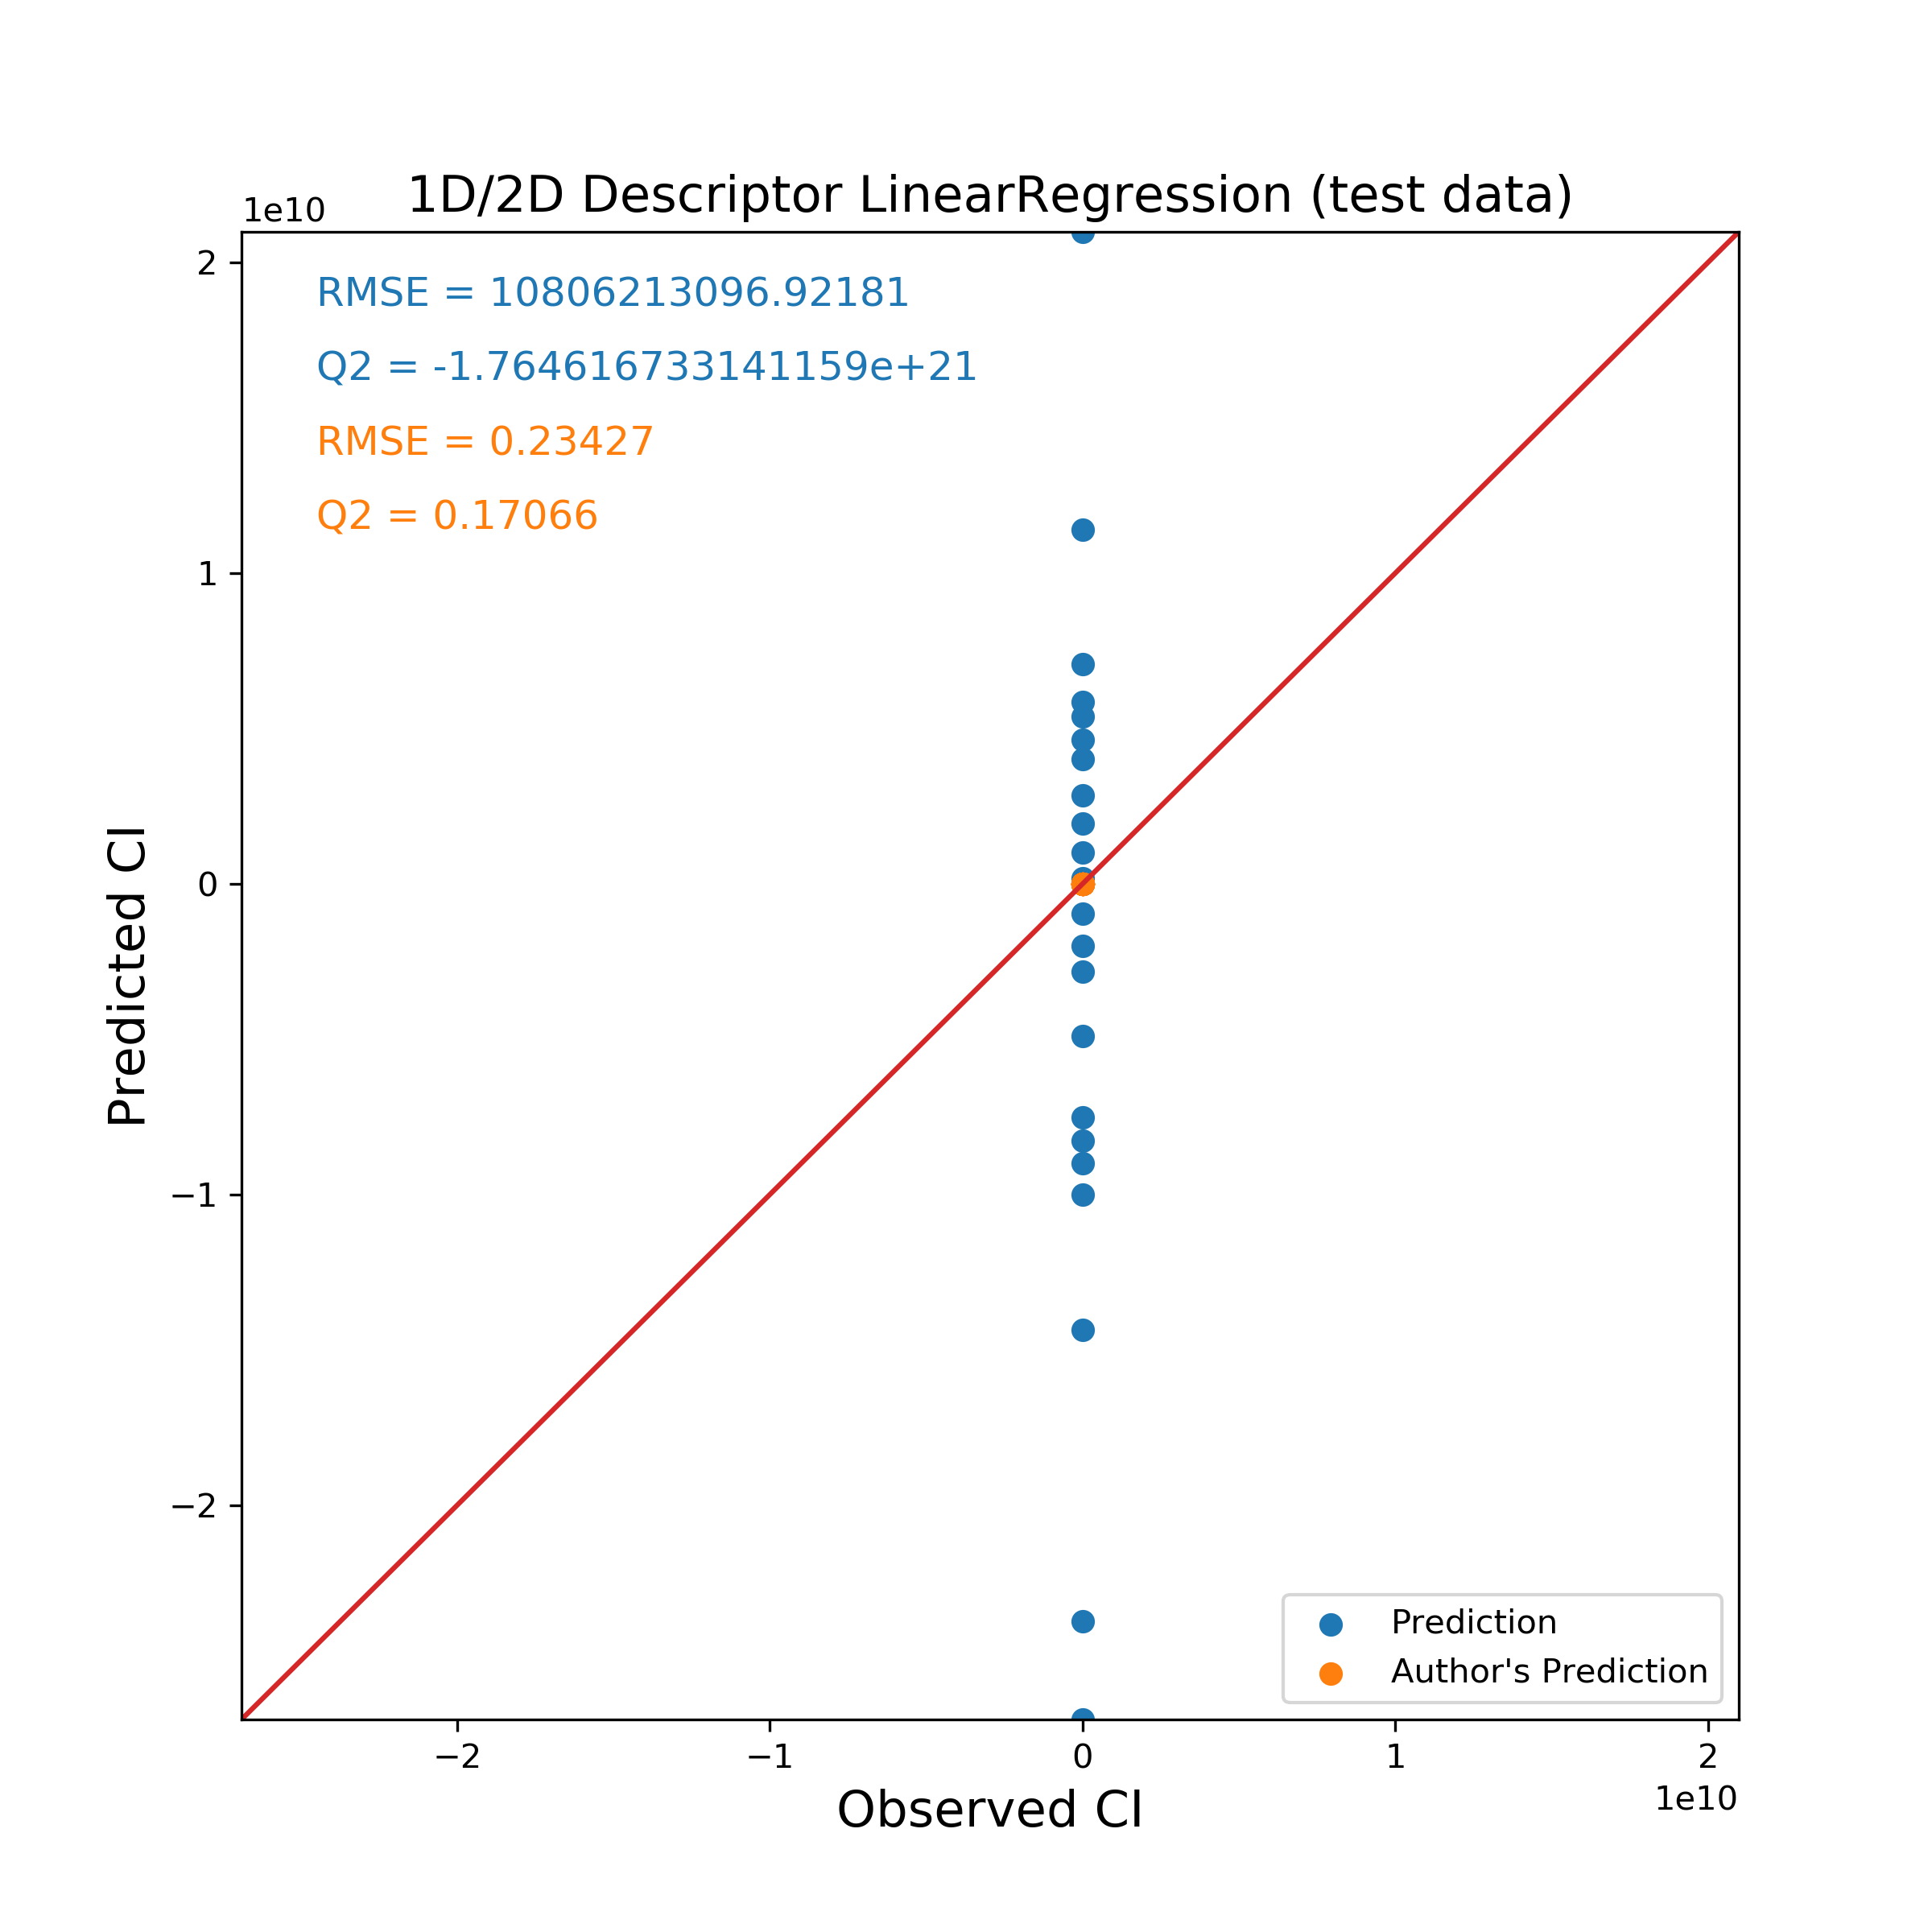

The data file committed next to this chart (first rows):
Name, Observed CI, Predicted CI, Author's Prediction
Abacavir, 0.47, -14347977849, 0.62
Acyclovir, 0.17, 4637005566, 0.09
Alanine, 0.30, -4888216656, 0.40
Amprenavir, 0.38, 20976629605, 0.39
Azidothymidine, 0.29, -7514474317, 0.15
Ceftizoxime, 0.12, 5371639817, 0.04
Chloroprocaine, 0.83, -1996015466, 0.69
Bupivacaine, 0.73, -10006655028, 0.91
Cimetidine, 0.30, -26891494840, 0.38
Cortisol, 0.50, 177943904, 0.54
Didanosine, 0.31, 1940368773, 0.29
Glucose, 0.26, 5860986858, 0.50
Indomethacin, 0.72, -9003515986, 0.58
Alpha_acetyl_N_normethadol, 0.80, 4010881490, 0.88
Mezlocilline, 0.14, -23742181944, -0.08
Morphine, 0.63, 7076298210, 0.36
Nicotine, 0.93, 995366649, 0.54
Prednisolone, 0.38, 2845686985, 0.46
Rifampin, 0.12, 11380831429, 0.76
Ropivacaine, 0.75, -8278378005, 0.94
S-Ketoprofen, 0.39, -950521995, 0.91
Triameterene, 0.85, -2837470080, 0.80
